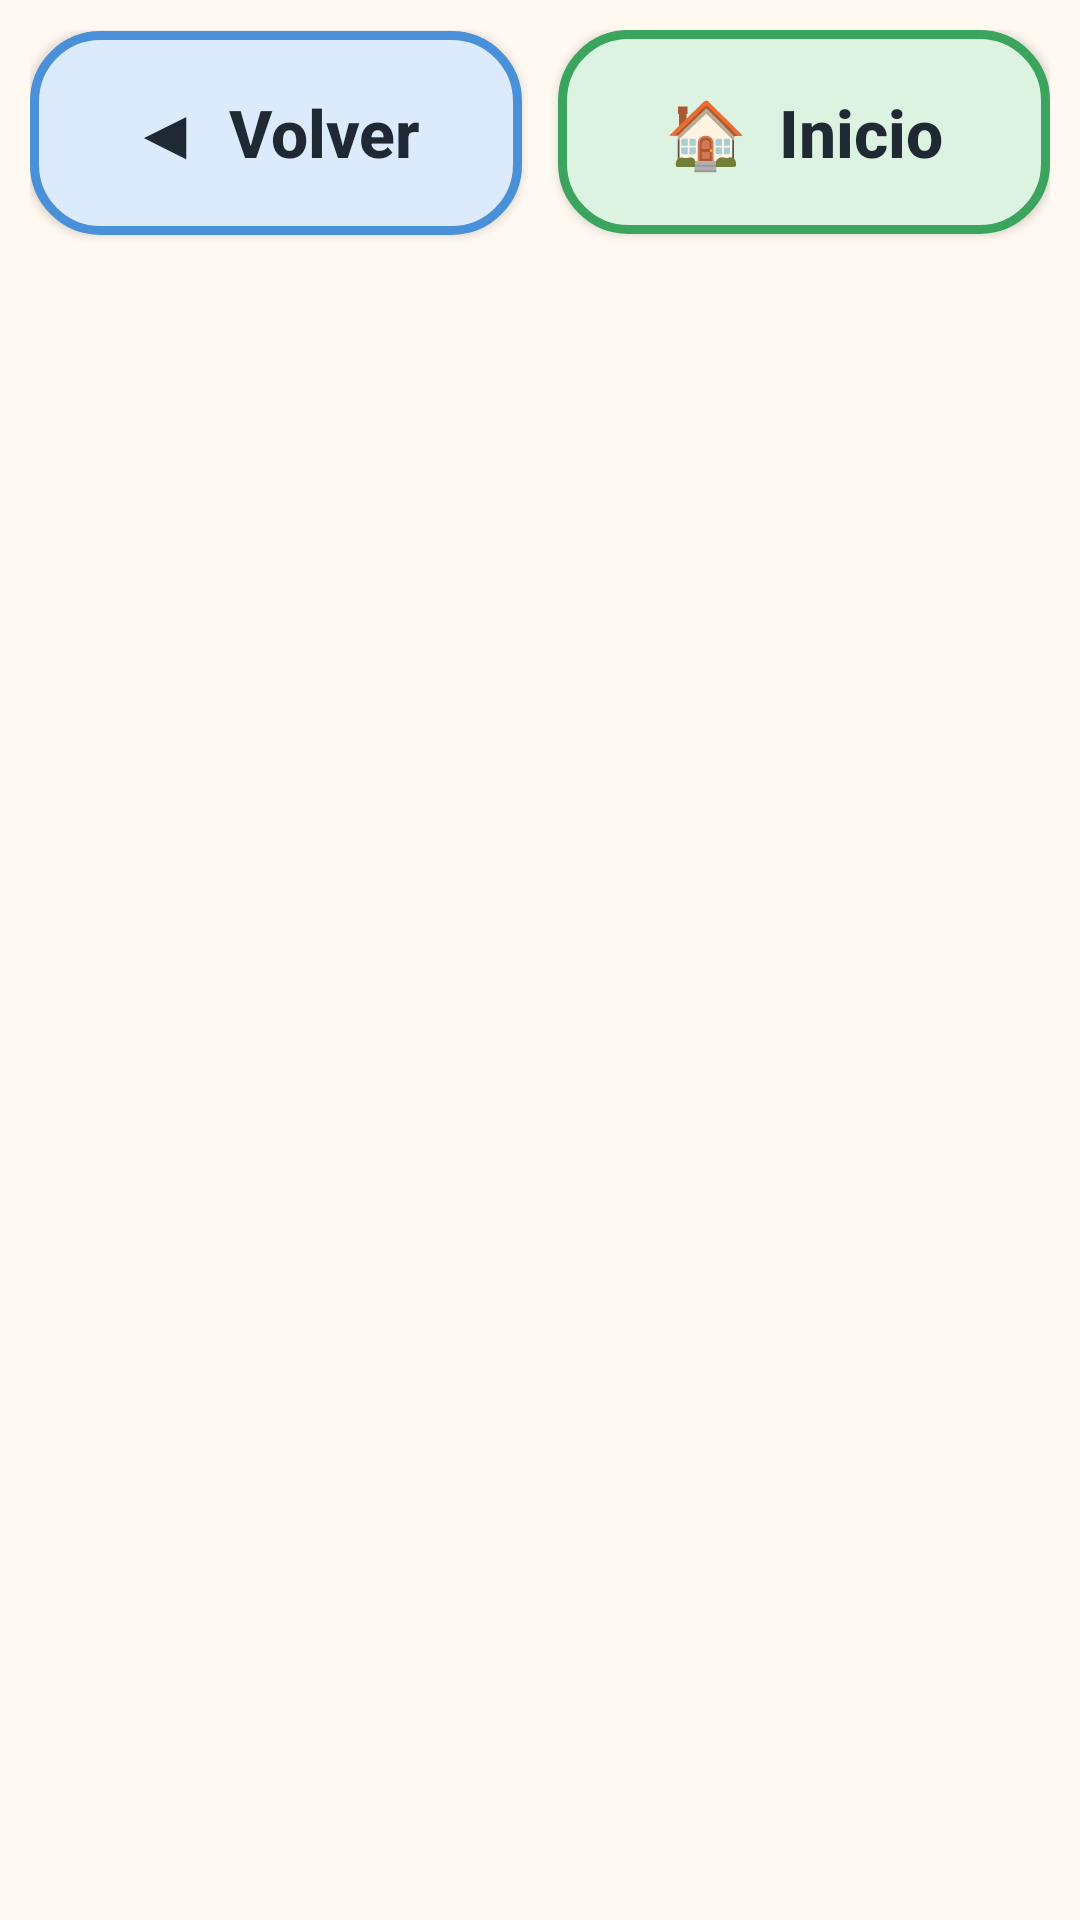

Write the Android layout XML for this screen, with the resource values it uses.
<!-- AndroidManifest.xml: application theme Theme.SiempreJuntosApp -->
<!-- res/layout/barra_navegacion.xml -->
<?xml version="1.0" encoding="utf-8"?>
<LinearLayout xmlns:android="http://schemas.android.com/apk/res/android"
    android:layout_width="match_parent"
    android:layout_height="wrap_content"
    android:background="@drawable/bg_barra_ayuda"
    android:elevation="8dp"
    android:orientation="horizontal"
    android:padding="10dp">

    <Button
        android:id="@+id/btnBarraVolver"
        style="@style/AM.Boton"
        android:layout_width="0dp"
        android:layout_height="wrap_content"
        android:layout_marginEnd="6dp"
        android:layout_weight="1"
        android:background="@drawable/bg_btn_azul"
        android:minHeight="68dp"
        android:text="◀  Volver"
        android:textSize="22sp" />

    <Button
        android:id="@+id/btnBarraInicio"
        style="@style/AM.Boton"
        android:layout_width="0dp"
        android:layout_height="wrap_content"
        android:layout_marginStart="6dp"
        android:layout_weight="1"
        android:background="@drawable/bg_btn_verde"
        android:minHeight="68dp"
        android:text="🏠  Inicio"
        android:textSize="22sp" />
</LinearLayout>
<!-- resources referenced by this layout -->
<resources>
  <!-- drawable bg_btn_azul (drawable) -->
  <?xml version="1.0" encoding="utf-8"?>
  <selector xmlns:android="http://schemas.android.com/apk/res/android">
      <item android:state_pressed="true">
          <shape android:shape="rectangle">
              <solid android:color="#C3DBF6" />
              <stroke android:width="3dp" android:color="#4A90D9" />
              <corners android:radius="22dp" />
          </shape>
      </item>
      <item>
          <shape android:shape="rectangle">
              <solid android:color="#DCEBFB" />
              <stroke android:width="3dp" android:color="#4A90D9" />
              <corners android:radius="22dp" />
          </shape>
      </item>
  </selector>
  <!-- drawable bg_btn_verde (drawable) -->
  <?xml version="1.0" encoding="utf-8"?>
  <selector xmlns:android="http://schemas.android.com/apk/res/android">
      <item android:state_pressed="true">
          <shape android:shape="rectangle">
              <solid android:color="#C4E8CC" />
              <stroke android:width="3dp" android:color="#3BA55D" />
              <corners android:radius="22dp" />
          </shape>
      </item>
      <item>
          <shape android:shape="rectangle">
              <solid android:color="#DDF3E1" />
              <stroke android:width="3dp" android:color="#3BA55D" />
              <corners android:radius="22dp" />
          </shape>
      </item>
  </selector>
  <style name="AM.Boton" parent="Widget.AppCompat.Button">
          <item name="android:minHeight">92dp</item>
          <item name="android:textSize">24sp</item>
          <item name="android:textStyle">bold</item>
          <item name="android:textColor">@color/am_texto</item>
          <item name="android:textAllCaps">false</item>
      </style>
  <style name="Theme.SiempreJuntosApp" parent="Theme.AppCompat.Light.NoActionBar">
          <item name="colorPrimary">@color/am_azul</item>
          <item name="colorPrimaryDark">@color/am_azul</item>
          <item name="colorAccent">@color/am_naranja</item>
          <item name="android:windowBackground">@color/am_fondo</item>
          <item name="android:statusBarColor">@color/am_fondo</item>
          <item name="android:windowLightStatusBar">true</item>
      </style>
  <color name="am_texto">#1F2933</color>
  <color name="am_azul">#1F5FA8</color>
  <color name="am_naranja">#B85C00</color>
  <color name="am_fondo">#FFF9F1</color>
</resources>
